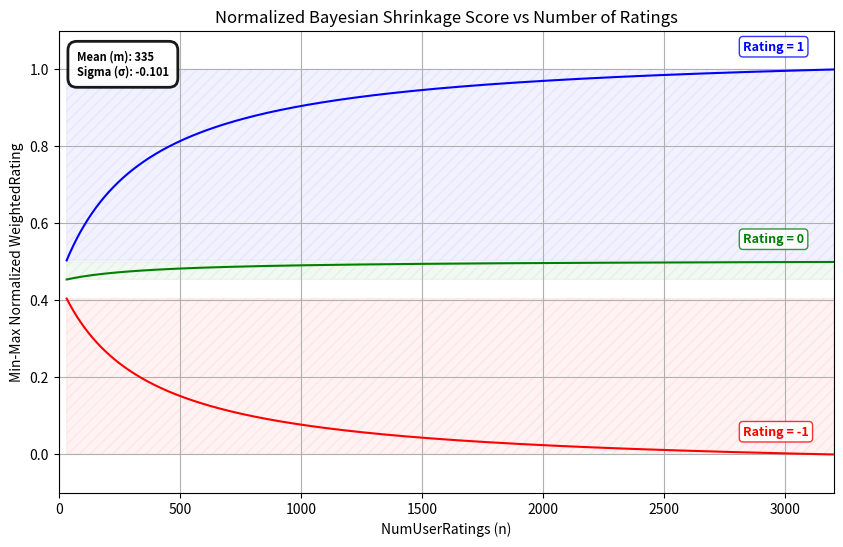

Here is the Python script that generated this plot:
import numpy as np
import matplotlib.pyplot as plt

n = np.arange(33, 3202, 1)
rating = (-1, 0, 1)

m = 335
sigma = -0.101

def score(n, s, m, sigma):
    """ Calcola il punteggio bayesiano con shrinkage. """
    return (n * s + m * sigma) / (n + m)

min = score(max(n), -1, m, sigma)
max = score(max(n), 1, m, sigma)

score_min_max1 = (score(n, 1, m, sigma) - min) / (max - min)
score_min_max0 = (score(n, 0, m, sigma) - min) / (max - min)
score_min_maxm1 = (score(n, -1, m, sigma) - min) / (max - min)

# Subplot of three different ratings
plt.figure(figsize=(10, 6))
plt.plot(n, score_min_max1, label='Rating = 1', color='blue')
plt.plot(n, score_min_max0, label='Rating = 0', color='green')
plt.plot(n, score_min_maxm1, label='Rating = -1', color='red')

# dashed areas under the curves with legend labels
blue_patch = plt.fill_between(n, np.min(score_min_max1), np.max(score_min_max1), color='blue', alpha=0.05, hatch='///', label='Sector 1: Rating = 1')
green_patch = plt.fill_between(n, np.min(score_min_max0), np.max(score_min_max0), color='green', alpha=0.05, hatch='///', label='Sector 2: Rating = 0')
red_patch = plt.fill_between(n, np.min(score_min_maxm1), np.max(score_min_maxm1), color='red', alpha=0.05, hatch='///', label='Sector 3: Rating = -1')


plt.title('Normalized Bayesian Shrinkage Score vs Number of Ratings')
plt.xlabel('NumUserRatings (n)')
plt.ylabel('Min-Max Normalized WeightedRating')
# insert mean and sigma values in the legend with enhanced styling
plt.text(75, 1.05, f'Mean (m): {m}\nSigma (σ): {sigma}', fontsize=8, fontweight='bold',
         bbox=dict(boxstyle='round,pad=0.8', facecolor='white', edgecolor='black', linewidth=2, alpha=0.9),
         verticalalignment='top')

# Add three separate legends positioned at the right, slightly above their respective curves
ax = plt.gca()
y_offset = 0.05  # Offset above the curves

# Get the final y-values for each curve
y_val_blue = score_min_max1[-1]
y_val_green = score_min_max0[-1]
y_val_red = score_min_maxm1[-1]

# Position legends at the right, slightly above each curve
ax.text(n[-1] - 375, y_val_blue + y_offset, 'Rating = 1', fontsize=9, color='blue', fontweight='bold',
        bbox=dict(boxstyle='round,pad=0.3', facecolor='white', edgecolor='blue', alpha=0.8))
ax.text(n[-1] - 375, y_val_green + y_offset, 'Rating = 0', fontsize=9, color='green', fontweight='bold',
        bbox=dict(boxstyle='round,pad=0.3', facecolor='white', edgecolor='green', alpha=0.8))
ax.text(n[-1] - 375, y_val_red + y_offset, 'Rating = -1', fontsize=9, color='red', fontweight='bold',
        bbox=dict(boxstyle='round,pad=0.3', facecolor='white', edgecolor='red', alpha=0.8))
plt.xlim(0, 3200)
plt.ylim(-0.1, 1.1)

plt.grid()
plt.savefig('bayesian_shrinkage_dim.png', dpi=900)
plt.show()
